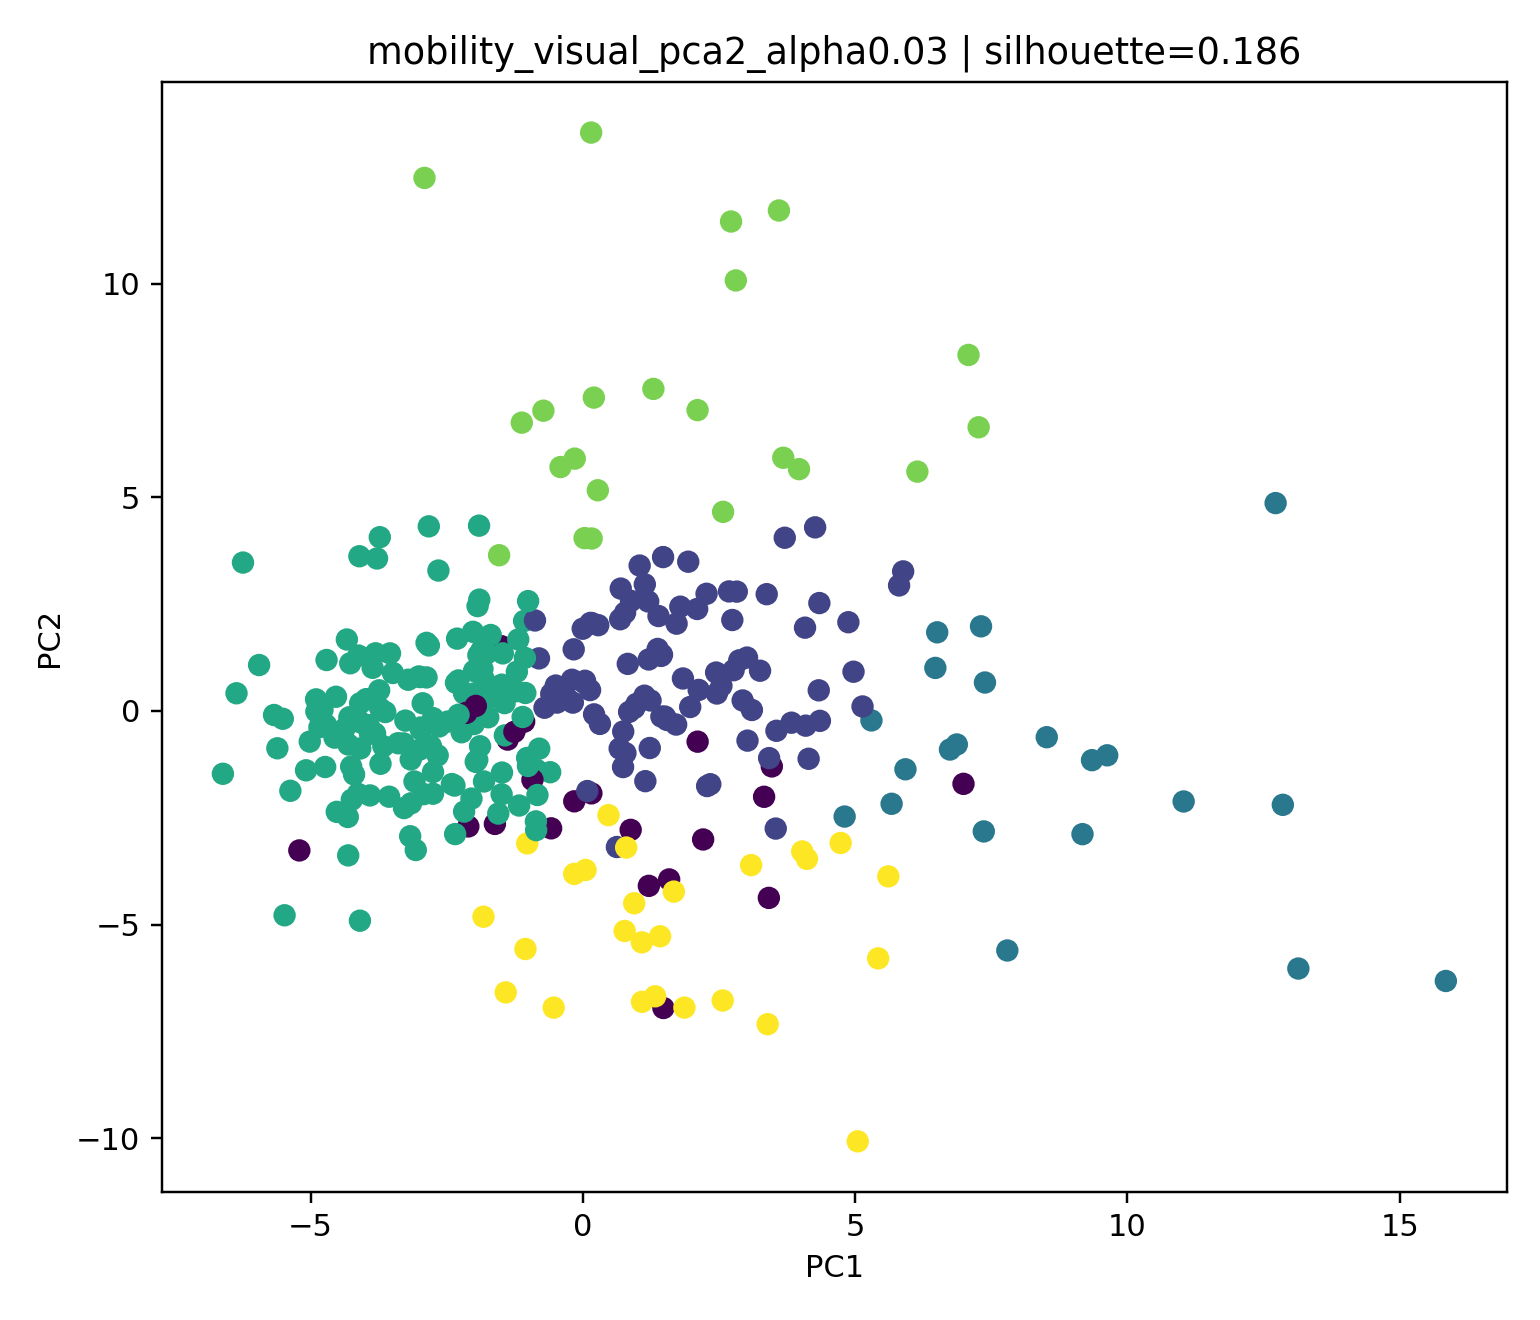

The table this chart was drawn from, first rows:
station_id, station_name, cluster, pca_x, pca_y
2519, 까치산, 2, 12.72, 4.863
2824, 단대오거리, 2, 12.85, -2.197
2561, 마천, 2, 15.85, -6.32
249, 신정네거리, 2, 8.518, -0.6149
2716, 중계, 2, 6.506, 1.84
2611, 응암, 2, 7.383, 0.6649
314, 홍제, 2, 9.627, -1.039
2560, 거여, 2, 6.741, -0.903
4107, 가양, 0, 6.989, -1.707
2823, 남한산성입구(성남법원.검찰청), 2, 13.14, -6.029
2820, 장지, 2, 6.472, 1.006
213, 구의(광진구청), 1, 5.806, 2.936
2750, 광명사거리, 2, 11.03, -2.119
2749, 철산, 2, 9.349, -1.153
2757, 부천시청, 2, 7.361, -2.82
248, 양천구청, 1, 3.83, -0.2757
4709, 북한산보국문, 2, 7.794, -5.606
410, 상계, 2, 6.866, -0.7852
211, 성수, 4, 6.142, 5.6
2518, 화곡, 2, 7.311, 1.98
2626, 대흥(서강대앞), 1, 1.721, 2.042
310, 구파발, 2, 9.174, -2.884
2517, 우장산, 2, 5.299, -0.2221
333, 매봉, 1, 3.014, 1.249
2544, 장한평, 1, 4.969, 0.9172
413, 쌍문, 1, 5.881, 3.265
4109, 등촌, 0, 3.469, -1.299
2739, 남성, 1, 2.872, 1.183
2826, 수진, 2, 4.807, -2.472
221, 역삼, 4, 7.081, 8.331
2553, 고덕, 1, 4.145, -1.12
4129, 봉은사, 1, 2.272, 2.741
2516, 발산, 1, 2.684, 2.796
2617, 새절(신사), 1, 4.092, -0.3448
2522, 오목교(목동운동장앞), 1, 3.376, 2.732
424, 명동, 4, 3.969, 5.658
2554, 상일동, 2, 5.923, -1.366
2525, 영등포시장, 1, 0.7756, 2.3
326, 압구정, 1, 4.265, 4.295
416, 미아사거리, 1, 4.343, 2.524
2819, 문정, 1, 2.744, 2.128
341, 경찰병원, 1, 1.209, 1.204
2815, 잠실(송파구청), 4, 0.2748, 5.163
2740, 숭실대입구(살피재), 1, 2.461, 0.4077
231, 신대방, 1, 4.079, 1.948
331, 남부터미널(예술의전당), 1, 4.875, 2.076
4114, 국회의사당, 0, 2.107, -0.7195
2616, 구산, 5, 4.734, -3.09
2551, 굽은다리(강동구민회관앞), 1, 1.971, 0.09208
2546, 아차산(어린이대공원후문), 1, 2.934, 0.2445
2618, 증산(명지대앞), 1, 3.023, -0.6947
318, 안국, 1, 4.331, 0.482
2550, 길동, 1, 0.8249, 1.101
327, 신사, 4, 2.575, 4.658
154, 종로5가, 1, 1.043, 3.401
2528, 여의나루, 1, 2.447, 0.8984
225, 방배, 1, 3.254, 0.9408
2747, 남구로, 1, 1.453, 1.316
417, 길음, 1, 2.099, 2.386
2825, 신흥, 5, 4.028, -3.289
... 267 more rows
